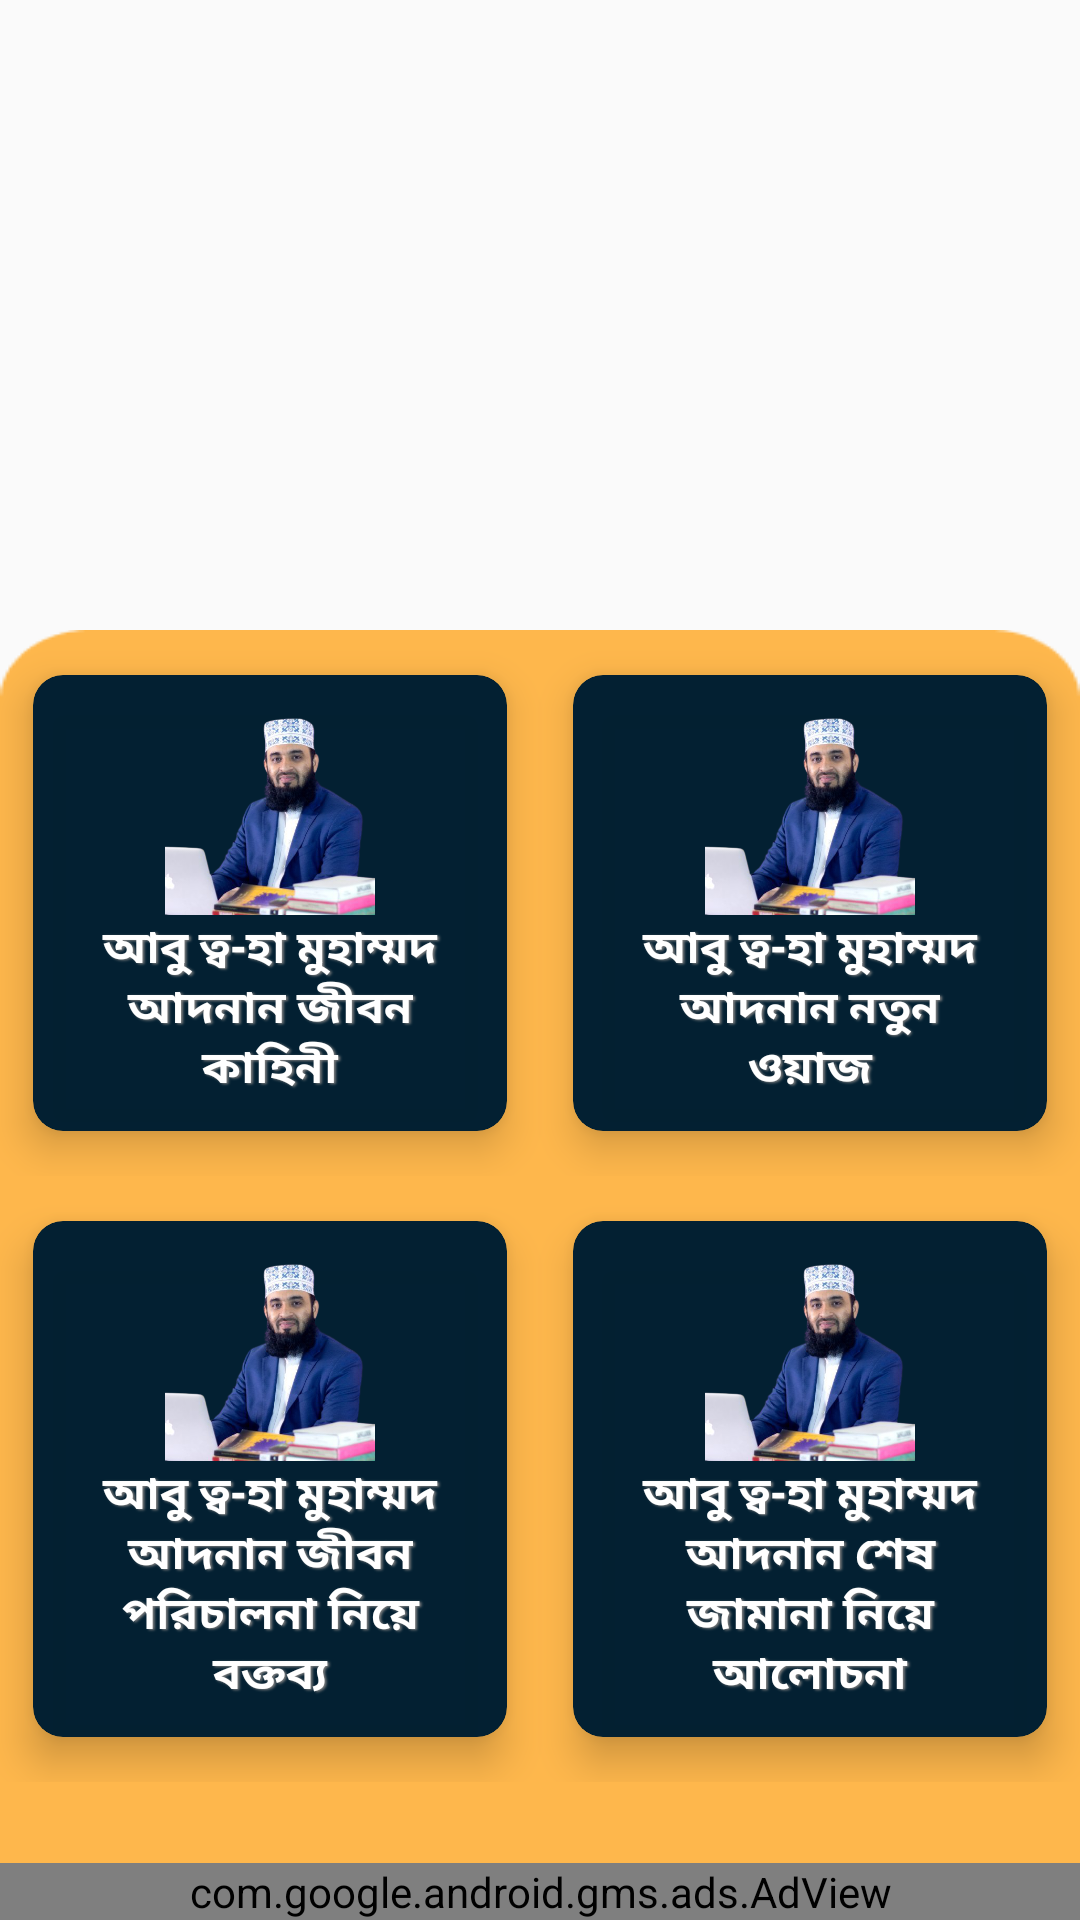

Produce the Android XML layout that renders to this screen, including the resource entries it uses.
<!-- AndroidManifest.xml: application theme Theme.AzhariBanglaWaz2022 -->
<!-- res/layout/activity_main.xml -->
<?xml version="1.0" encoding="utf-8"?>
<RelativeLayout xmlns:android="http://schemas.android.com/apk/res/android"
    xmlns:app="http://schemas.android.com/apk/res-auto"
    xmlns:tools="http://schemas.android.com/tools"
    android:layout_width="match_parent"
    android:layout_height="match_parent"
    tools:context=".views.MainActivity">

<ImageView
    android:id="@+id/cover_home"
    android:scaleType="fitXY"
    android:src="@drawable/cover"
    android:layout_width="match_parent"
    android:layout_height="200dp"/>
    <RelativeLayout
        android:layout_marginTop="10dp"
        android:background="@drawable/bg"
        android:layout_below="@id/cover_home"
        android:layout_width="match_parent"
        android:layout_height="match_parent">
        <LinearLayout
            android:id="@+id/layout1"
            android:weightSum="2"
            android:orientation="horizontal"
            android:layout_width="match_parent"
            android:layout_height="wrap_content">
            <com.google.android.material.card.MaterialCardView
                app:cardBackgroundColor="#FD022032"
                android:id="@+id/home_card_1"
                android:layout_weight="1"
                android:clickable="true"
                app:cardElevation="8dp"
                app:cardUseCompatPadding="true"
                app:cardCornerRadius="10dp"
                android:layout_width="0dp"
                android:layout_height="wrap_content">
                <LinearLayout
                    android:padding="10dp"
                    android:id="@+id/linearlayout"
                    android:gravity="center"
                    android:layout_gravity="center_vertical|center_horizontal"
                    android:orientation="vertical"
                    android:layout_width="match_parent"
                    android:layout_height="match_parent">
                    <ImageView
                        android:src="@drawable/pic"
                        android:layout_width="70dp"
                        android:layout_height="70dp"/>
                    <TextView
                        android:fontFamily="@font/kalpurush"
                        android:gravity="center_vertical|center_horizontal"
                        android:textStyle="bold"
                        android:layout_marginLeft="5dp"
                        android:layout_marginRight="5dp"
                        android:id="@+id/categories_title"
                        android:layout_width="wrap_content"
                        android:layout_height="wrap_content"
                        android:shadowColor="#808080"
                        android:shadowDx="1.5"
                        android:shadowDy="1.3"
                        android:shadowRadius="1.6"
                        android:text="@string/life_Story"
                        android:textColor="#FFFFFF"
                        android:textSize="15dp" />

                </LinearLayout>
            </com.google.android.material.card.MaterialCardView>
            <com.google.android.material.card.MaterialCardView
                app:cardBackgroundColor="#FD022032"
                android:id="@+id/home_card_2"
                android:layout_weight="1"
                android:clickable="true"
                app:cardElevation="8dp"
                app:cardUseCompatPadding="true"
                app:cardCornerRadius="10dp"
                android:layout_width="0dp"
                android:layout_height="wrap_content">
                <LinearLayout
                    android:padding="10dp"
                    android:gravity="center"
                    android:layout_gravity="center_vertical|center_horizontal"
                    android:orientation="vertical"
                    android:layout_width="match_parent"
                    android:layout_height="match_parent">
                    <ImageView
                       android:src="@drawable/pic"
                        android:layout_width="70dp"
                        android:layout_height="70dp"/>

                    <TextView
                        android:fontFamily="@font/kalpurush"
                        android:gravity="center_vertical|center_horizontal"
                        android:textStyle="bold"
                        android:layout_marginLeft="5dp"
                        android:layout_marginRight="5dp"
                        android:layout_width="wrap_content"
                        android:layout_height="wrap_content"
                        android:shadowColor="#808080"
                        android:shadowDx="1.5"
                        android:shadowDy="1.3"
                        android:shadowRadius="1.6"
                        android:textColor="#FFFFFF"
                        android:textSize="15dp"
                        android:text="@string/Waz"/>
                </LinearLayout>
            </com.google.android.material.card.MaterialCardView>
        </LinearLayout>
        <LinearLayout
            android:weightSum="2"
            android:orientation="horizontal"
            android:layout_width="match_parent"
            android:layout_height="wrap_content"
            android:layout_below="@id/layout1">
            <com.google.android.material.card.MaterialCardView
               app:cardBackgroundColor="#FD022032"
                android:id="@+id/card3"
                android:layout_weight="1"
                android:clickable="true"
                app:cardElevation="8dp"
                app:cardUseCompatPadding="true"
                app:cardCornerRadius="10dp"
                android:layout_width="0dp"
                android:layout_height="wrap_content">
                <LinearLayout
                    android:padding="10dp"
                    android:gravity="center"
                    android:layout_gravity="center_vertical|center_horizontal"
                    android:orientation="vertical"
                    android:layout_width="match_parent"
                    android:layout_height="match_parent">
                    <ImageView
                        android:src="@drawable/pic"
                        android:layout_width="70dp"
                        android:layout_height="70dp"/>
                    <TextView
                        android:fontFamily="@font/kalpurush"
                        android:gravity="center_vertical|center_horizontal"
                        android:textStyle="bold"
                        android:layout_marginLeft="5dp"
                        android:layout_marginRight="5dp"
                        android:layout_width="wrap_content"
                        android:layout_height="wrap_content"
                        android:shadowColor="#808080"
                        android:shadowDx="1.5"
                        android:shadowDy="1.3"
                        android:shadowRadius="1.6"
                        android:text="@string/life"
                        android:textColor="#FFFFFF"
                        android:textSize="15dp" />

                </LinearLayout>

            </com.google.android.material.card.MaterialCardView>
            <com.google.android.material.card.MaterialCardView
               app:cardBackgroundColor="#FD022032"
                android:id="@+id/card4"
                android:layout_weight="1"
                android:clickable="true"
                app:cardElevation="8dp"
                app:cardUseCompatPadding="true"
                app:cardCornerRadius="10dp"
                android:layout_width="0dp"
                android:layout_height="wrap_content">
                <LinearLayout
                    android:padding="10dp"
                    android:gravity="center"
                    android:layout_gravity="center_vertical|center_horizontal"
                    android:orientation="vertical"
                    android:layout_width="match_parent"
                    android:layout_height="match_parent">
                    <ImageView
                        android:src="@drawable/pic"
                        android:layout_width="70dp"
                        android:layout_height="70dp"/>
                    <TextView
                        android:fontFamily="@font/kalpurush"
                        android:gravity="center_vertical|center_horizontal"
                        android:textStyle="bold"
                        android:layout_marginLeft="5dp"
                        android:layout_marginRight="5dp"
                        android:layout_width="wrap_content"
                        android:layout_height="wrap_content"
                        android:shadowColor="#808080"
                        android:shadowDx="1.5"
                        android:shadowDy="1.3"
                        android:shadowRadius="1.6"
                        android:textColor="#FFFFFF"
                        android:textSize="15dp"
                        android:text="@string/islam"/>

                </LinearLayout>
            </com.google.android.material.card.MaterialCardView>
        </LinearLayout>
    </RelativeLayout>
    <com.google.android.gms.ads.AdView
        xmlns:ads="http://schemas.android.com/apk/res-auto"
        android:id="@+id/adView_main"
        android:layout_width="match_parent"
        android:layout_height="wrap_content"
        android:layout_centerHorizontal="true"
        android:layout_alignParentBottom="true"
        ads:adSize="BANNER"
        ads:adUnitId="@string/banner_ad">
    </com.google.android.gms.ads.AdView>
</RelativeLayout>
<!-- resources referenced by this layout -->
<resources>
  <!-- drawable bg: png bitmap (drawable, 2591 bytes) -->
  <!-- drawable pic: png bitmap (drawable, 271045 bytes) -->
  <string name="Waz">আবু ত্ব-হা মুহাম্মদ আদনান নতুন ওয়াজ</string>
  <string name="banner_ad">ca-app-pub-3940256099942544/6300978111</string>
  <string name="islam">আবু ত্ব-হা মুহাম্মদ আদনান শেষ জামানা নিয়ে আলোচনা</string>
  <string name="life">আবু ত্ব-হা মুহাম্মদ আদনান জীবন পরিচালনা নিয়ে বক্তব্য</string>
  <string name="life_Story">আবু ত্ব-হা মুহাম্মদ আদনান জীবন কাহিনী</string>
  <style name="Theme.AzhariBanglaWaz2022" parent="Theme.MaterialComponents.DayNight.NoActionBar.Bridge">
          
          <item name="colorPrimary">@color/purple_500</item>
          <item name="colorPrimaryVariant">@color/purple_700</item>
          <item name="colorOnPrimary">@color/statusbar</item>
          
          <item name="colorSecondary">@color/teal_200</item>
          <item name="colorSecondaryVariant">@color/teal_700</item>
          <item name="colorOnSecondary">@color/black</item>
          
          <item name="android:statusBarColor" tools:targetApi="l">?attr/colorOnPrimary</item>
          <item name="android:windowLightStatusBar" tools:ignore="NewApi">true</item>
          
      </style>
  <color name="purple_500">#FF6200EE</color>
  <color name="purple_700">#FF3700B3</color>
  <color name="statusbar">#38B6FF</color>
  <color name="teal_200">#FF03DAC5</color>
  <color name="teal_700">#FF018786</color>
  <color name="black">#FF000000</color>
</resources>
